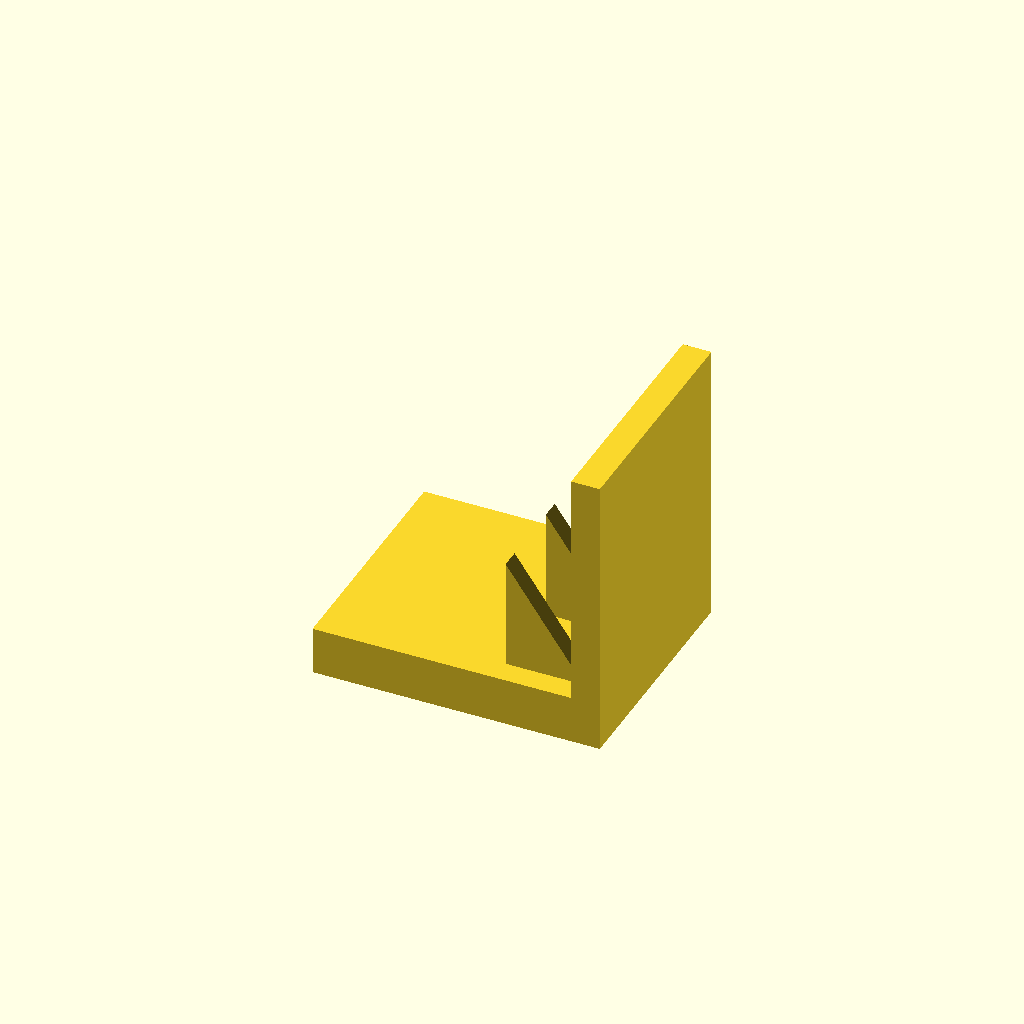
Cell 1: rendered with the file's own defaults.
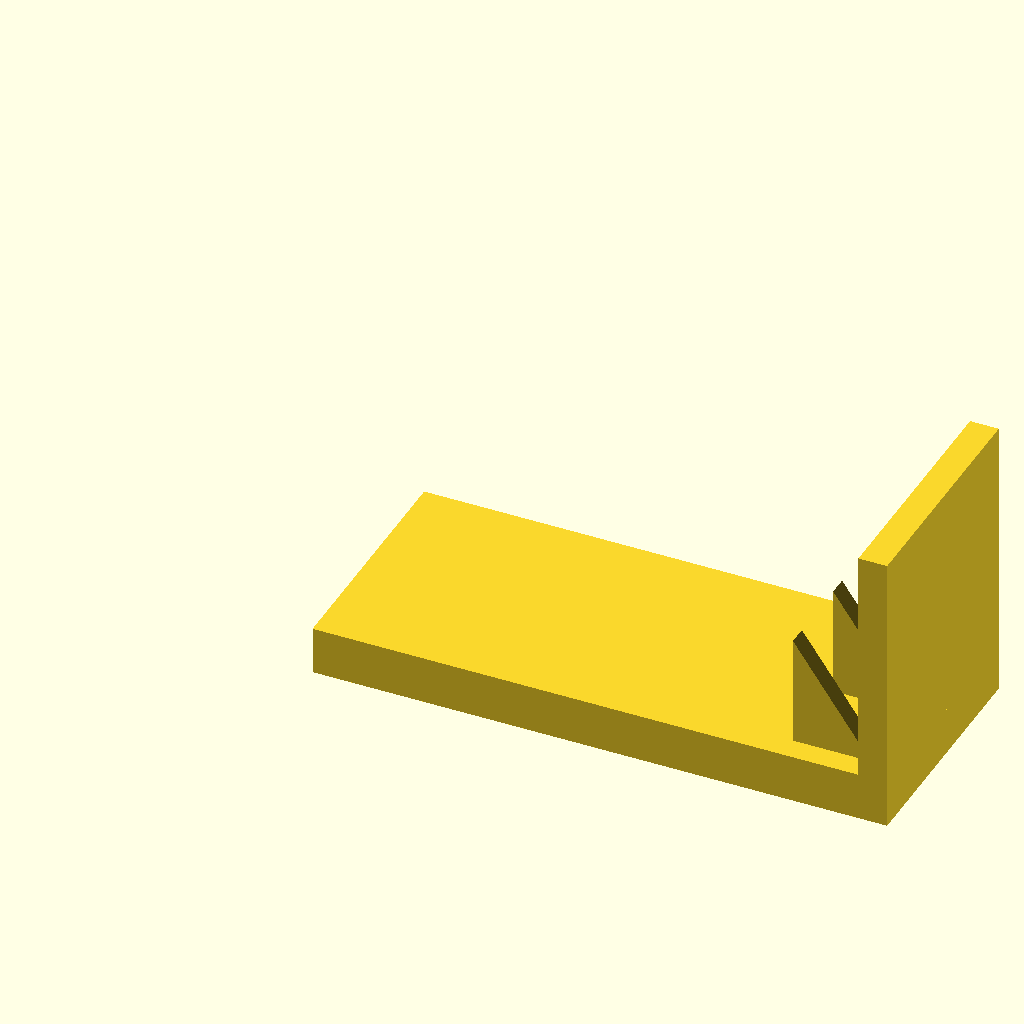
Cell 2: base_l = 120 (everything else at default).
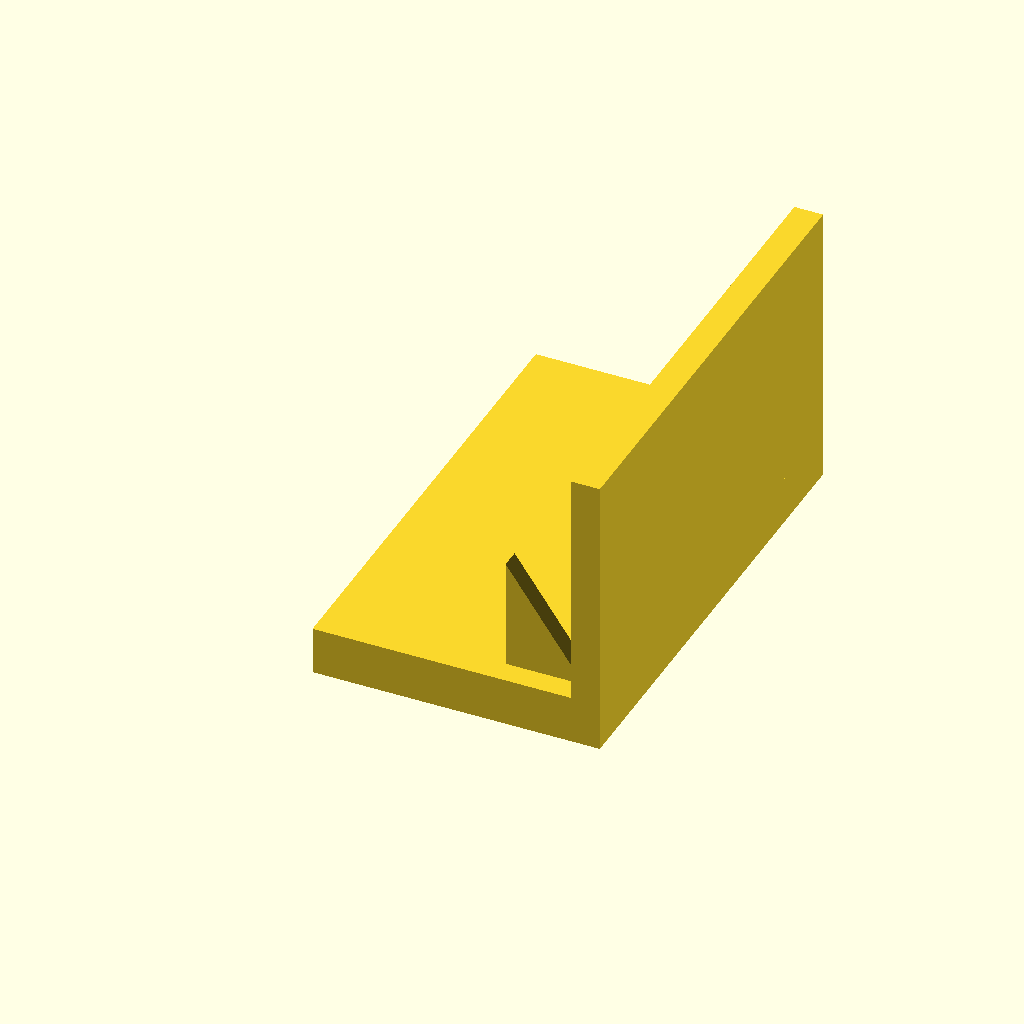
Cell 3: base_w = 100 (everything else at default).
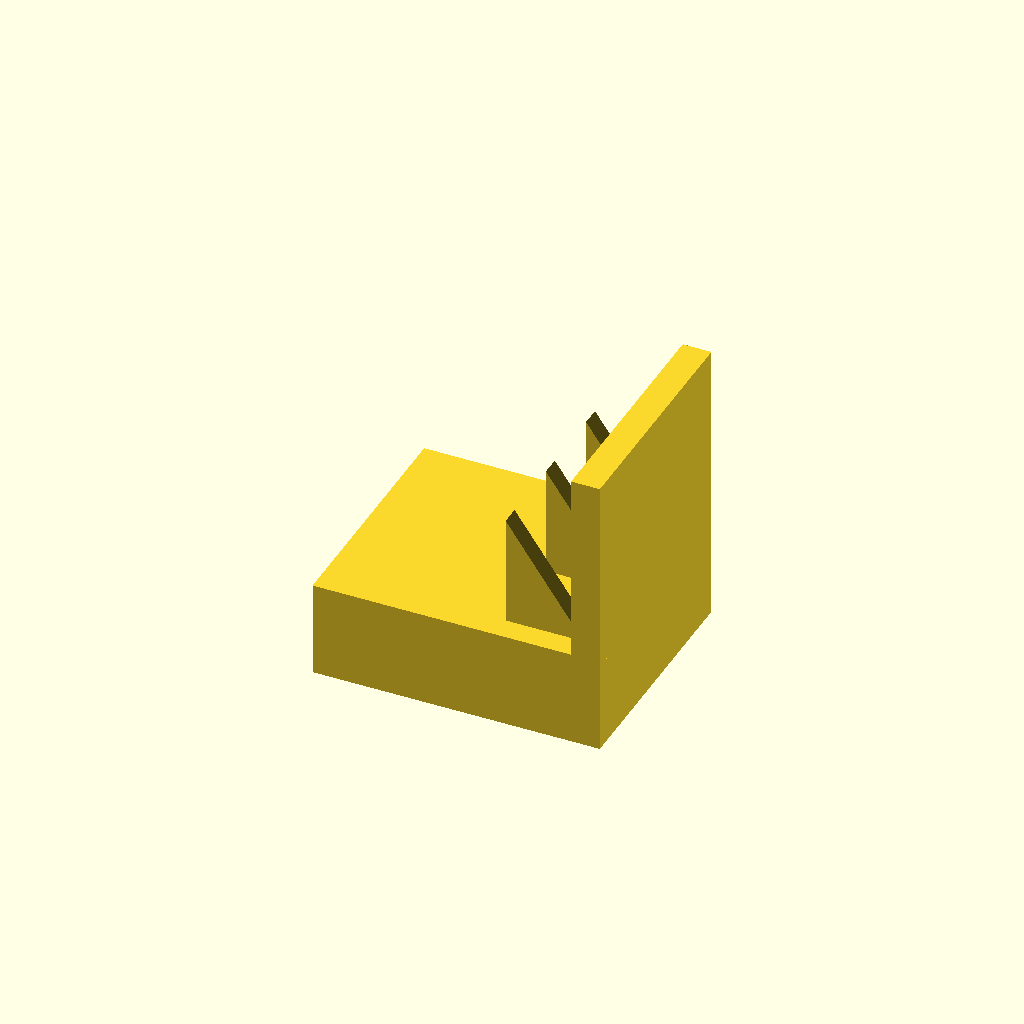
Cell 4 — base_t set to 20, the other parameters unchanged.
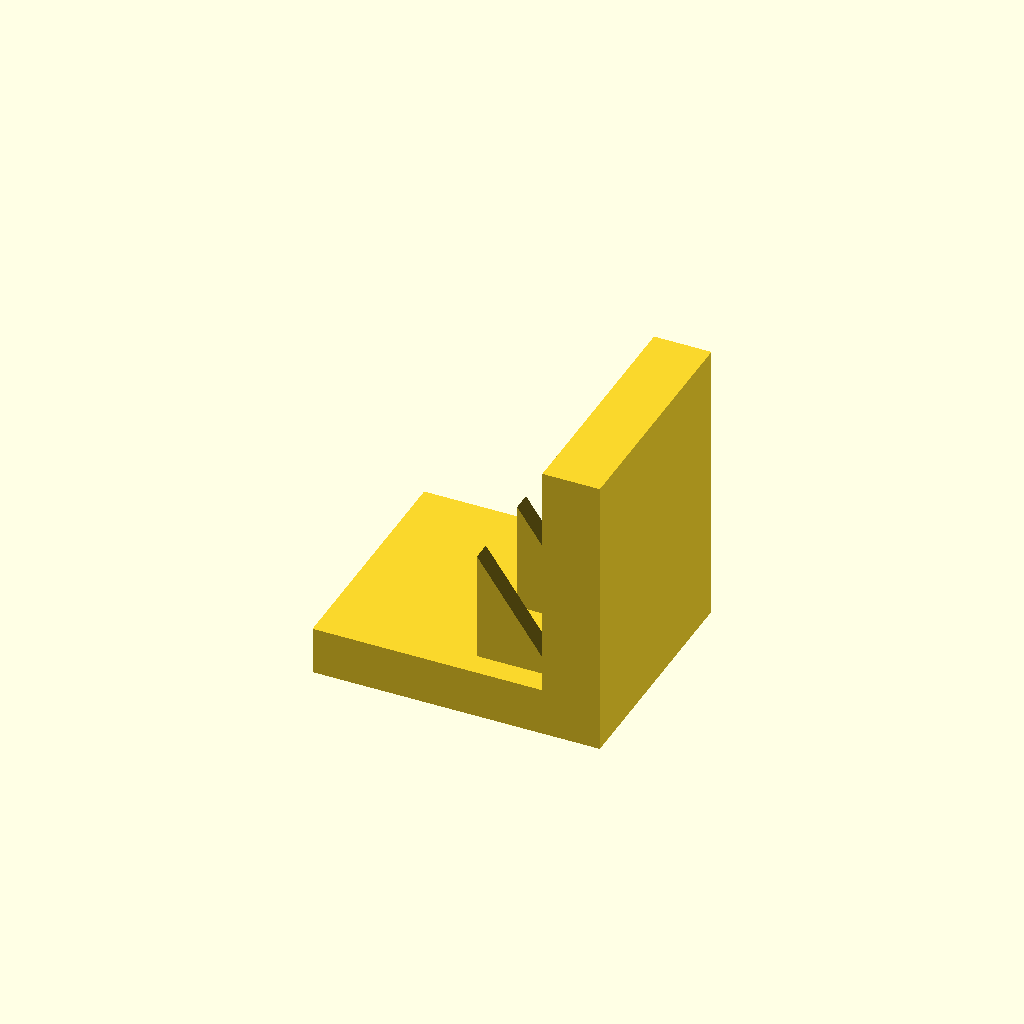
Cell 5: the same model with plate_t = 12.
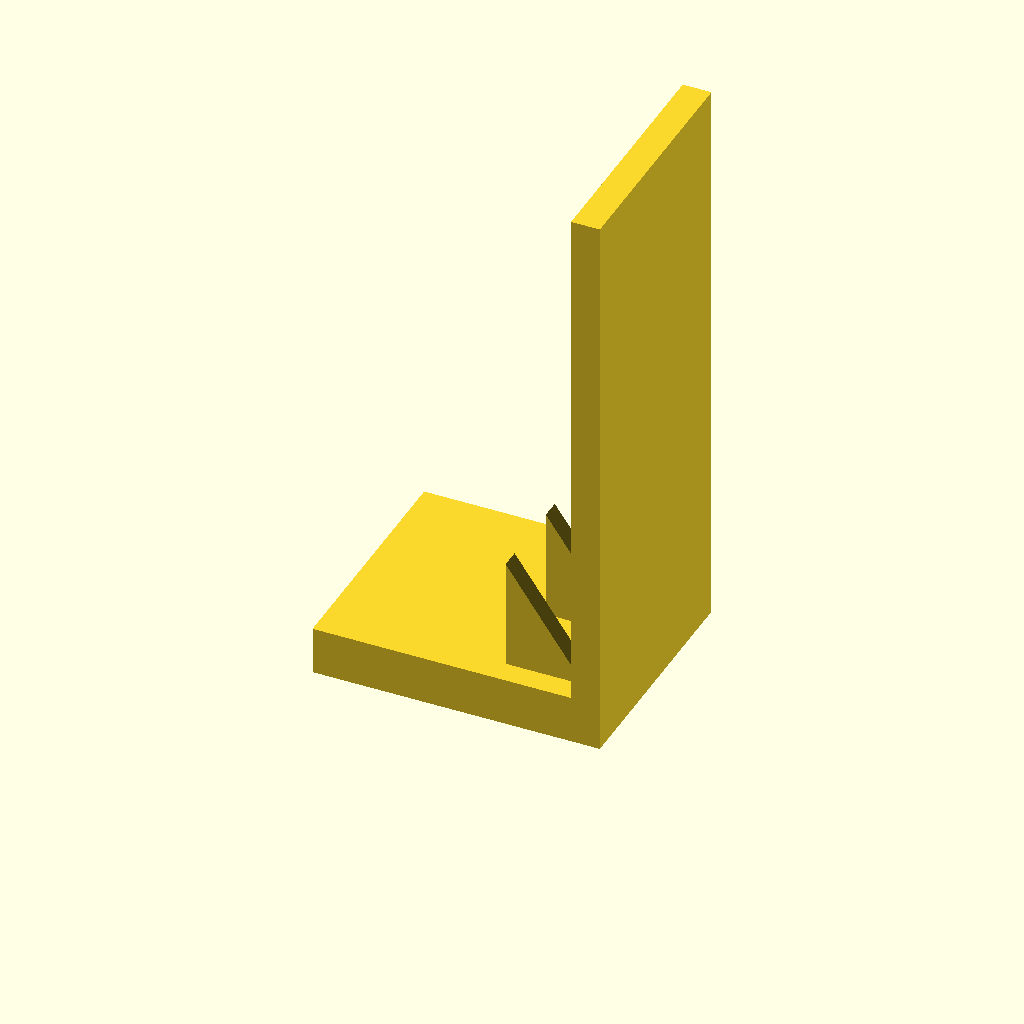
Cell 6 — plate_h set to 120, the other parameters unchanged.
All cells are drawn from one camera (rotation 55°, 0°, 25°, orthographic, colour scheme Cornfield), so only the parameter changes between them.
OpenSCAD source file optional_data/data/solid3/ribbracket/part_0115.scad:
$fn = 32;

// ----------------------------------------------------------------------
// Rib bracket: 3-gusset L bracket
// ----------------------------------------------------------------------

// --- parameters (mm) ---
base_l = 60;              // foot length, X
base_w = 50;              // foot width, Y
base_t = 10;              // foot thickness
plate_t = 6;              // upright plate thickness
plate_h = 60;             // overall height
gus_l = 16;               // gusset leg along the foot
gus_h = 24;               // gusset height
gus_t = 4;                // gusset thickness
gus_edge = 5;             // gusset margin from the foot edge
n_gus = 3;                // gusset count

gus_pitch = (base_w - 2 * gus_edge - gus_t) / (n_gus - 1);  // gusset pitch

union() {
  cube([base_l, base_w, base_t]);
  translate([base_l - plate_t, 0, base_t - 1])
    cube([plate_t, base_w, plate_h - base_t + 1]);
  for (i = [0 : n_gus - 1])
    translate([base_l - plate_t - gus_l, gus_edge + i * gus_pitch, base_t - 1])
      rotate([-90, 0, 0])
        linear_extrude(height = gus_t)
          polygon(points = [[0, 0], [gus_l + 1, 0], [0, -gus_h]]);
}
Parameter table extracted from the source (name, type, default, range or options):
base_l: number, default 60
base_w: number, default 50
base_t: number, default 10
plate_t: number, default 6
plate_h: number, default 60
gus_l: number, default 16
gus_h: number, default 24
gus_t: number, default 4
gus_edge: number, default 5
n_gus: number, default 3
